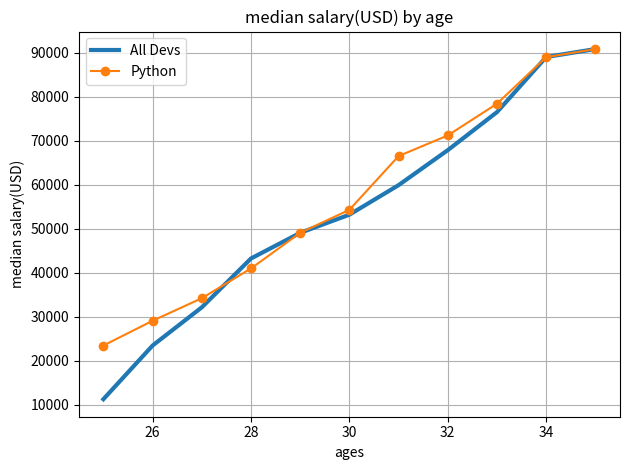

The matplotlib source for this figure:
from matplotlib import pyplot as plt
ages_x=[25,26,27,28,29,30,31,32,33,34,35]
dev_y=[11250,23456,32145,43251,49085,53213,59934,67890,76543,89065,90876]
plt.plot(ages_x,dev_y,linewidth=3,label="All Devs")

py_dev_y=[23456,29087,34215,40987,49086,54321,66543,71234,78451,89034,90876]
plt.plot(ages_x,py_dev_y,marker="o",label="Python")
plt.xlabel("ages")
plt.ylabel("median salary(USD)")
plt.title("median salary(USD) by age")
plt.grid(True)
plt.tight_layout()
plt.legend()
plt.show()
